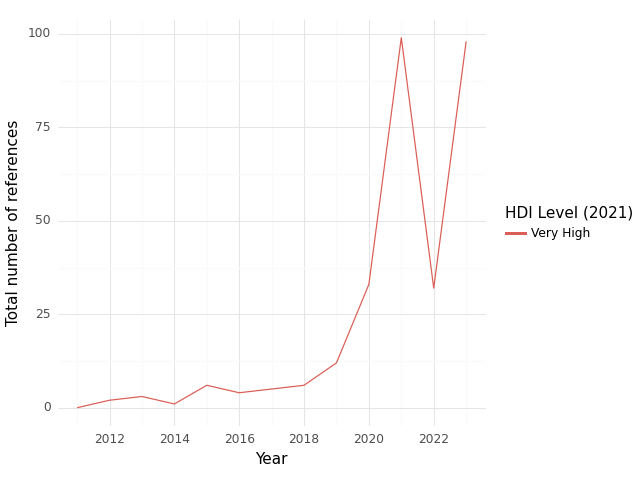

The data file committed next to this chart (first rows):
, HDI Level (2021), Year, intersection, climate, health, sum
0, Very High, 2011, 0.0, 5.0, 86.0, 91.0
1, Very High, 2012, 2.0, 60.0, 307.0, 369.0
2, Very High, 2013, 3.0, 71.0, 297.0, 371.0
3, Very High, 2014, 1.0, 33.0, 210.0, 244.0
4, Very High, 2015, 6.0, 38.0, 290.0, 334.0
5, Very High, 2016, 4.0, 41.0, 411.0, 456.0
6, Very High, 2017, 5.0, 92.0, 504.0, 601.0
7, Very High, 2018, 6.0, 41.0, 232.0, 279.0
8, Very High, 2019, 12.0, 200.0, 692.0, 904.0
9, Very High, 2020, 33.0, 353.0, 837.0, 1223
10, Very High, 2021, 99.0, 1016, 2198, 3313
11, Very High, 2022, 32.0, 650.0, 881.0, 1563
12, Very High, 2023, 98.0, 1026, 1385, 2509
